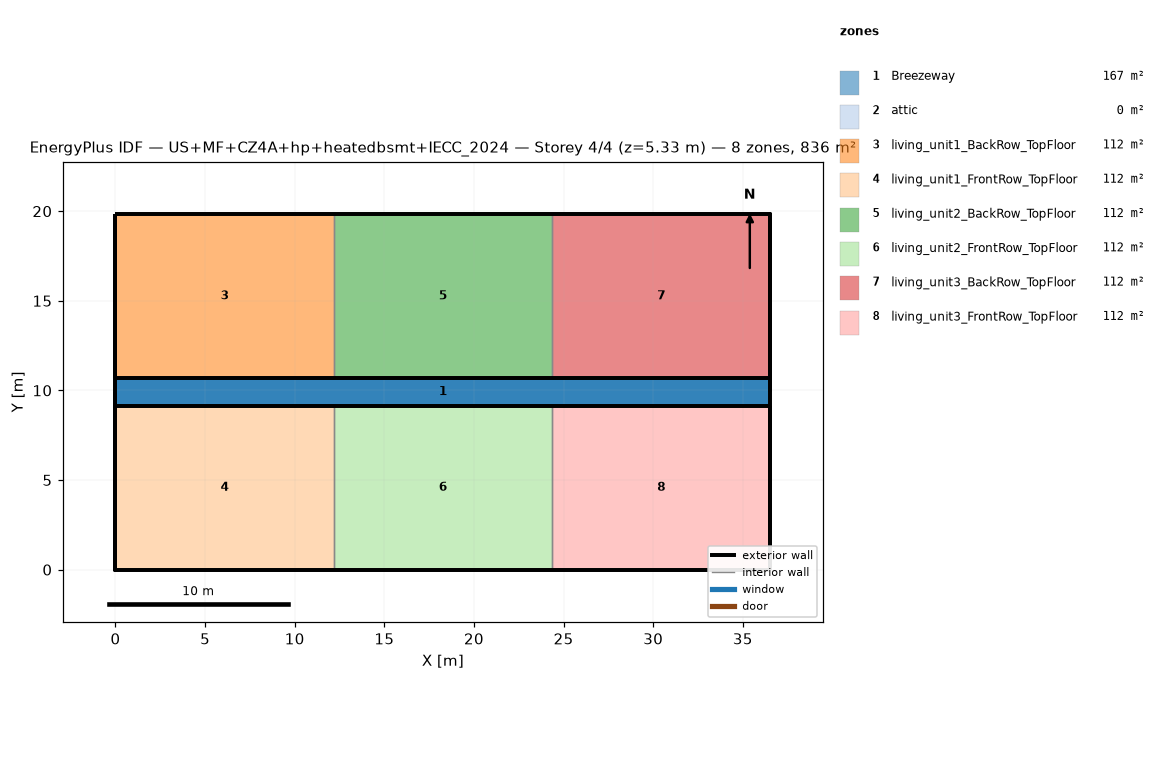
=== STOREY PLAN SPEC (per zone: floor XY polygon, exterior-wall plan segments, windows/doors) ===
zone 1: Breezeway  (167.0 m²)
  floor: (36.54, 9.16) (0.00, 9.16) (0.00, 10.68) (36.54, 10.68)
  floor: (36.54, 9.16) (0.00, 9.16) (0.00, 10.68) (36.54, 10.68)
  floor: (36.54, 9.16) (0.00, 9.16) (0.00, 10.68) (36.54, 10.68)
zone 2: attic  (0.0 m²)
  exterior wall: (36.54, 0.00) – (36.54, 19.84) – (36.54, 9.92)  [29.8 m]
  exterior wall: (0.00, 19.84) – (0.00, 0.00) – (0.00, 9.92)  [29.8 m]
zone 3: living_unit1_BackRow_TopFloor  (111.5 m²)
  floor: (12.18, 10.68) (0.00, 10.68) (0.00, 19.84) (12.18, 19.84)
  exterior wall: (12.18, 19.84) – (0.00, 19.84)  [12.2 m]
  exterior wall: (0.00, 19.84) – (0.00, 10.68)  [9.2 m]
  exterior wall: (0.00, 10.68) – (12.18, 10.68)  [12.2 m]
  interior walls: 1
zone 4: living_unit1_FrontRow_TopFloor  (111.5 m²)
  floor: (12.18, 0.00) (0.00, 0.00) (0.00, 9.16) (12.18, 9.16)
  exterior wall: (0.00, 0.00) – (12.18, 0.00)  [12.2 m]
  exterior wall: (0.00, 9.16) – (0.00, 0.00)  [9.2 m]
  exterior wall: (12.18, 9.16) – (0.00, 9.16)  [12.2 m]
  interior walls: 1
zone 5: living_unit2_BackRow_TopFloor  (111.5 m²)
  floor: (24.36, 10.68) (12.18, 10.68) (12.18, 19.84) (24.36, 19.84)
  exterior wall: (12.18, 10.68) – (24.36, 10.68)  [12.2 m]
  exterior wall: (24.36, 19.84) – (12.18, 19.84)  [12.2 m]
  interior walls: 2
zone 6: living_unit2_FrontRow_TopFloor  (111.5 m²)
  floor: (24.36, 0.00) (12.18, 0.00) (12.18, 9.16) (24.36, 9.16)
  exterior wall: (12.18, 0.00) – (24.36, 0.00)  [12.2 m]
  exterior wall: (24.36, 9.16) – (12.18, 9.16)  [12.2 m]
  interior walls: 2
zone 7: living_unit3_BackRow_TopFloor  (111.5 m²)
  floor: (36.54, 10.68) (24.36, 10.68) (24.36, 19.84) (36.54, 19.84)
  exterior wall: (36.54, 10.68) – (36.54, 19.84)  [9.2 m]
  exterior wall: (36.54, 19.84) – (24.36, 19.84)  [12.2 m]
  exterior wall: (24.36, 10.68) – (36.54, 10.68)  [12.2 m]
  interior walls: 1
zone 8: living_unit3_FrontRow_TopFloor  (111.5 m²)
  floor: (36.54, 0.00) (24.36, 0.00) (24.36, 9.16) (36.54, 9.16)
  exterior wall: (24.36, 0.00) – (36.54, 0.00)  [12.2 m]
  exterior wall: (36.54, 0.00) – (36.54, 9.16)  [9.2 m]
  exterior wall: (36.54, 9.16) – (24.36, 9.16)  [12.2 m]
  interior walls: 1

=== DERIVED (storey summary) ===
Building: US+MF+CZ4A+hp+heatedbsmt+IECC_2024
Storey: 4 of 4  (floor level z = 5.33 m)
Storey gross floor area: 836.2 m²
Zones on this storey: 8
  - Breezeway: floor 167.0 m²
  - attic: floor 0.0 m²; exterior wall 59.5 m (81.9 m²); WWR 0.0%
  - living_unit1_BackRow_TopFloor: floor 111.5 m²; exterior wall 33.5 m (86.9 m²); WWR 0.0%
  - living_unit1_FrontRow_TopFloor: floor 111.5 m²; exterior wall 33.5 m (86.9 m²); WWR 0.0%
  - living_unit2_BackRow_TopFloor: floor 111.5 m²; exterior wall 24.4 m (63.1 m²); WWR 0.0%
  - living_unit2_FrontRow_TopFloor: floor 111.5 m²; exterior wall 24.4 m (63.1 m²); WWR 0.0%
  - living_unit3_BackRow_TopFloor: floor 111.5 m²; exterior wall 33.5 m (86.9 m²); WWR 0.0%
  - living_unit3_FrontRow_TopFloor: floor 111.5 m²; exterior wall 33.5 m (86.9 m²); WWR 0.0%
Zone adjacency (shared interzone walls):
  - living_unit1_BackRow_TopFloor ↔ living_unit2_BackRow_TopFloor
  - living_unit1_FrontRow_TopFloor ↔ living_unit2_FrontRow_TopFloor
  - living_unit2_BackRow_TopFloor ↔ living_unit3_BackRow_TopFloor
  - living_unit2_FrontRow_TopFloor ↔ living_unit3_FrontRow_TopFloor